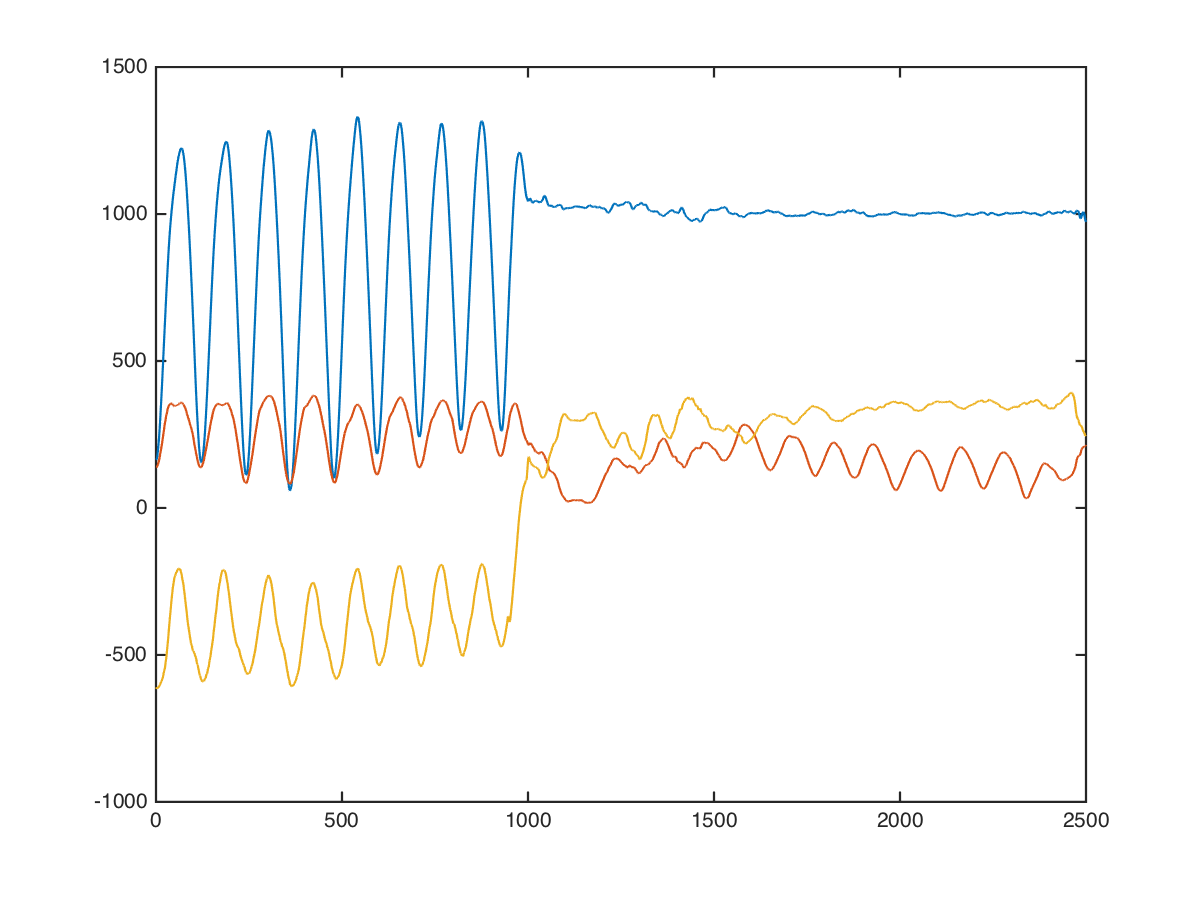

The data file committed next to this chart (first rows):
shoulders, dumbbell-press, 0, 0, 752, 288, -576
shoulders, dumbbell-press, 0, 0, 690, 335, -685
shoulders, dumbbell-press, 0, 0, 597, 268, -543
shoulders, dumbbell-press, 0, 0, 495, 286, -521
shoulders, dumbbell-press, 0, 0, 452, 230, -637
shoulders, dumbbell-press, 0, 0, 391, 217, -662
shoulders, dumbbell-press, 0, 0, 314, 111, -469
shoulders, dumbbell-press, 0, 0, 256, 144, -590
shoulders, dumbbell-press, 0, 0, 201, 125, -576
shoulders, dumbbell-press, 0, 0, 146, 140, -685
shoulders, dumbbell-press, 0, 0, 98, 30, -471
shoulders, dumbbell-press, 0, 0, 45, 37, -464
shoulders, dumbbell-press, 0, 0, 14, 54, -601
shoulders, dumbbell-press, 0, 0, -27, 115, -622
shoulders, dumbbell-press, 0, 0, -69, 33, -456
shoulders, dumbbell-press, 0, 0, -108, -25, -442
shoulders, dumbbell-press, 0, 0, -147, -27, -459
shoulders, dumbbell-press, 0, 0, -176, -13, -493
shoulders, dumbbell-press, 0, 0, -184, -54, -471
shoulders, dumbbell-press, 0, 0, -189, -50, -438
shoulders, dumbbell-press, 0, 0, -211, -37, -489
shoulders, dumbbell-press, 0, 0, -224, -59, -486
shoulders, dumbbell-press, 0, 0, -224, -76, -452
shoulders, dumbbell-press, 0, 0, -228, -37, -461
shoulders, dumbbell-press, 0, 0, -228, 4, -522
shoulders, dumbbell-press, 0, 0, -204, -4, -588
shoulders, dumbbell-press, 0, 0, -180, -24, -516
shoulders, dumbbell-press, 0, 0, -176, 16, -545
shoulders, dumbbell-press, 0, 0, -162, 61, -668
shoulders, dumbbell-press, 0, 0, -131, 31, -635
shoulders, dumbbell-press, 0, 0, -102, 27, -666
shoulders, dumbbell-press, 0, 0, -76, 77, -689
shoulders, dumbbell-press, 0, 0, -44, 115, -713
shoulders, dumbbell-press, 0, 0, 3, 125, -792
shoulders, dumbbell-press, 0, 0, 74, 162, -763
shoulders, dumbbell-press, 0, 0, 122, 211, -751
shoulders, dumbbell-press, 0, 0, 158, 202, -793
shoulders, dumbbell-press, 0, 0, 209, 204, -778
shoulders, dumbbell-press, 0, 0, 266, 190, -690
shoulders, dumbbell-press, 0, 0, 301, 207, -753
shoulders, dumbbell-press, 0, 0, 330, 286, -791
shoulders, dumbbell-press, 0, 0, 387, 273, -804
shoulders, dumbbell-press, 0, 0, 476, 251, -727
shoulders, dumbbell-press, 0, 0, 495, 315, -627
shoulders, dumbbell-press, 0, 0, 495, 367, -779
shoulders, dumbbell-press, 0, 0, 556, 305, -737
shoulders, dumbbell-press, 0, 0, 662, 313, -670
shoulders, dumbbell-press, 0, 0, 719, 324, -572
shoulders, dumbbell-press, 0, 0, 714, 382, -641
shoulders, dumbbell-press, 0, 0, 762, 351, -817
shoulders, dumbbell-press, 0, 0, 824, 328, -582
shoulders, dumbbell-press, 0, 0, 872, 376, -394
shoulders, dumbbell-press, 0, 0, 872, 446, -695
shoulders, dumbbell-press, 0, 0, 979, 380, -643
shoulders, dumbbell-press, 0, 0, 1029, 383, -461
shoulders, dumbbell-press, 0, 0, 1003, 399, -499
shoulders, dumbbell-press, 0, 0, 1036, 429, -525
shoulders, dumbbell-press, 0, 0, 1075, 411, -521
shoulders, dumbbell-press, 0, 0, 1100, 428, -445
shoulders, dumbbell-press, 0, 0, 1104, 432, -525
shoulders, dumbbell-press, 0, 0, 1137, 439, -407
... 2,489 more rows
